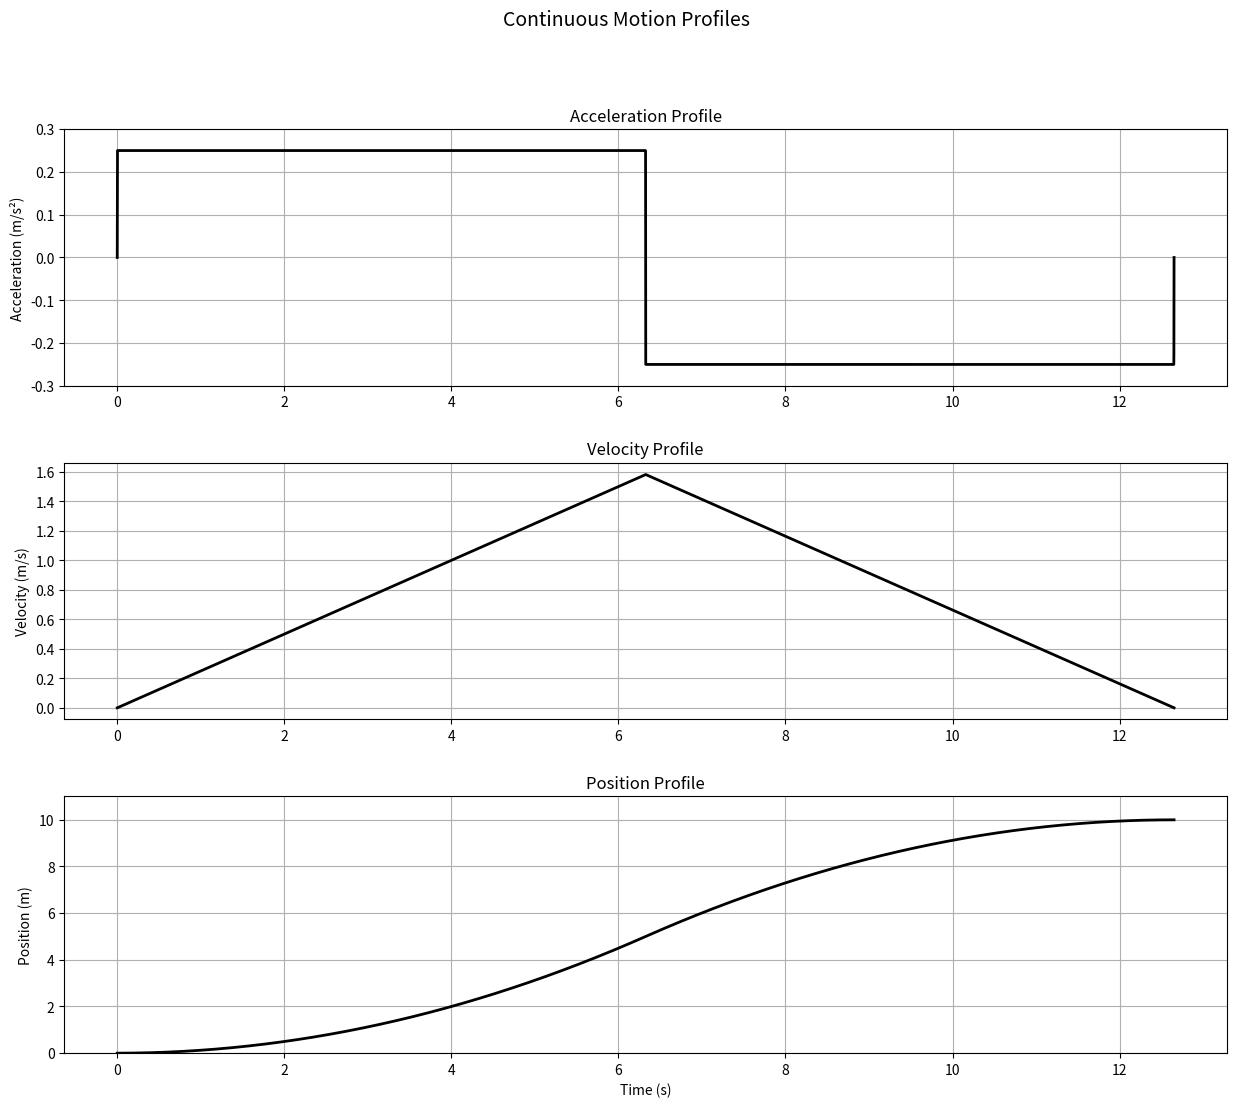

Generate this figure with matplotlib:
import numpy as np
import matplotlib
matplotlib.use('Agg')
import matplotlib.pyplot as plt

def a(t, k, epsilon, half_time, total_time, max_accel):
    """Calculate acceleration at time t using a smooth approximation of bang-bang profile.
    
    Args:
        t: Time points to evaluate acceleration at
        k: Steepness factor for transitions (k = 4/epsilon)
        epsilon: Transition time parameter
        half_time: Time at which to switch from positive to negative acceleration
        total_time: Total duration of motion
        max_accel: Maximum acceleration magnitude
    
    Returns:
        Array of acceleration values at each time point
    """
    # Smooth acceleration using hyperbolic tangent functions
    step1 = 0.5 * (1 + np.tanh(k * (t - epsilon)))
    step2 = -1.0 * (1 + np.tanh(k * (t - half_time)))
    step3 = 0.5 * (1 + np.tanh(k * (t - (total_time - epsilon))))
    return max_accel * (step1 + step2 + step3)

# Parameters
max_accel = 0.25  # m/s²
distance = 10.0   # meters
epsilon = 0.001   # Transition time parameter
k = 4.0 / epsilon  # Steepness factor

# Calculate time
base_time = 2 * np.sqrt(2 * distance / max_accel)  # Theoretical minimum time
total_time = base_time * 0.8  # Start with shorter time
target_error = 0.0001  # 0.1mm accuracy
min_time = base_time * 0.7  # Allow more margin below theoretical minimum
max_time = base_time * 0.9  # Allow some margin above theoretical minimum
max_iterations = 50
iteration = 0

while iteration < max_iterations:
    iteration += 1
    # Create time array
    dt = 0.001
    t = np.arange(0, total_time + dt, dt)

    # Calculate acceleration
    accel = a(t, k, epsilon, total_time/2, total_time, max_accel)
    
    # Calculate velocity using trapezoidal integration
    vel = np.zeros_like(t)
    for i in range(1, len(t)):
        vel[i] = vel[i-1] + 0.5 * (accel[i] + accel[i-1]) * dt
    
    # Calculate position using trapezoidal integration
    pos = np.zeros_like(t)
    for i in range(1, len(t)):
        pos[i] = pos[i-1] + 0.5 * (vel[i] + vel[i-1]) * dt
    
    final_pos = pos[-1]
    error = final_pos - distance
    
    if abs(error) < target_error:
        break
        
    if error > 0:  # Overshot
        max_time = total_time
        total_time = (min_time + total_time) / 2
    else:  # Undershot
        min_time = total_time
        total_time = (max_time + total_time) / 2

print(f"Final position: {final_pos:.6f} m")
print(f"Error: {error:.6f} m")
print(f"Time: {total_time:.6f} s")
print(f"Iterations: {iteration}")
print(f"Maximum acceleration: {np.max(np.abs(accel)):.6f} m/s²")

# Create figure
fig = plt.figure(figsize=(15, 12))
gs = plt.GridSpec(3, 1, hspace=0.3)
fig.suptitle('Continuous Motion Profiles', fontsize=14)

# Acceleration subplot
ax1 = fig.add_subplot(gs[0])
ax1.plot(t, accel, 'k-', linewidth=2)
ax1.set_ylabel('Acceleration (m/s²)')
ax1.grid(True)
ax1.set_title('Acceleration Profile')
ax1.set_ylim(-0.3, 0.3)  # Set y-axis limits to show max acceleration clearly

# Velocity subplot
ax2 = fig.add_subplot(gs[1])
ax2.plot(t, vel, 'k-', linewidth=2)
ax2.set_ylabel('Velocity (m/s)')
ax2.grid(True)
ax2.set_title('Velocity Profile')

# Position subplot
ax3 = fig.add_subplot(gs[2])
ax3.plot(t, pos, 'k-', linewidth=2)
ax3.set_ylabel('Position (m)')
ax3.set_xlabel('Time (s)')
ax3.grid(True)
ax3.set_title('Position Profile')
ax3.set_ylim(0, 11)  # Set y-axis limits to show 0 to 10m range clearly

plt.tight_layout()
plt.savefig('motion_profiles.pdf', bbox_inches='tight')
